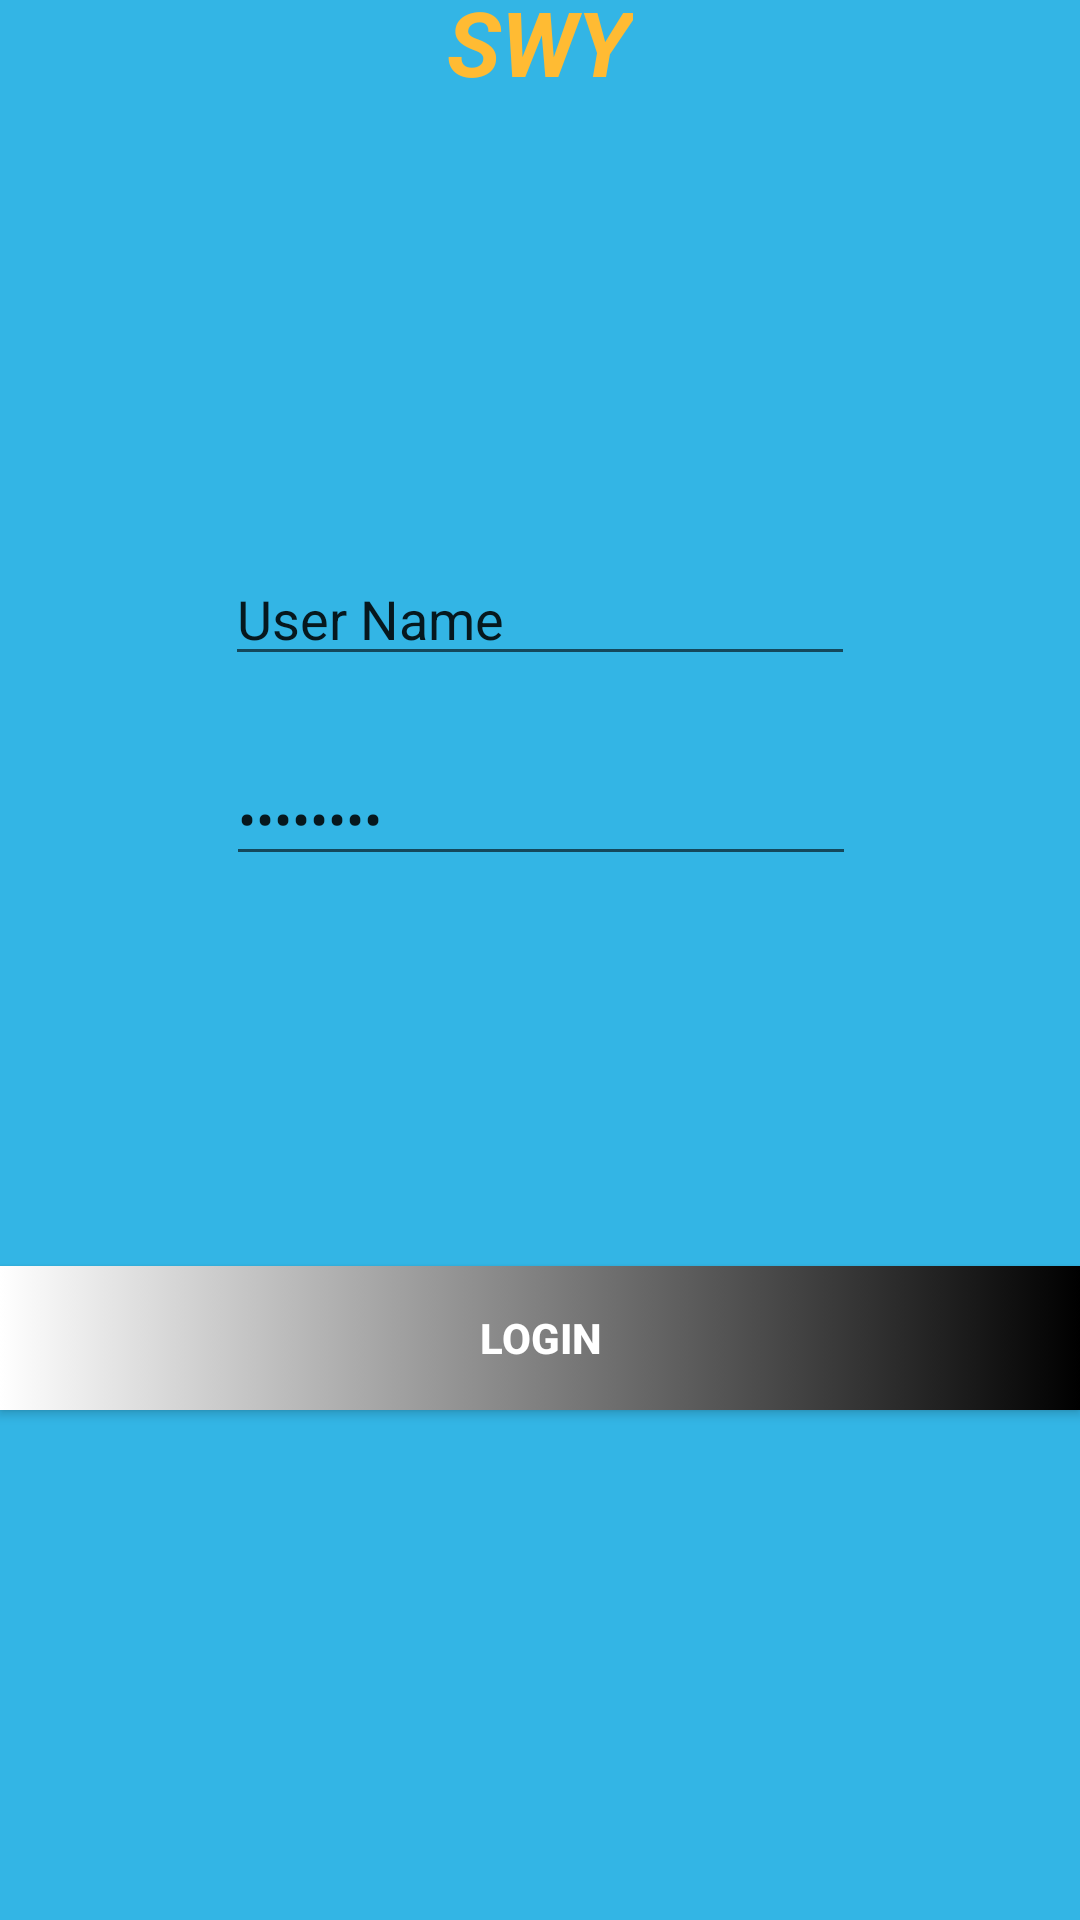

The Android layout XML behind this screen, and the referenced resources:
<!-- AndroidManifest.xml: application theme AppTheme -->
<!-- res/layout/activity_login.xml -->
<?xml version="1.0" encoding="utf-8"?>
<android.support.constraint.ConstraintLayout xmlns:android="http://schemas.android.com/apk/res/android"
    xmlns:app="http://schemas.android.com/apk/res-auto"
    xmlns:tools="http://schemas.android.com/tools"
    android:id="@+id/SWY"
    android:layout_width="match_parent"
    android:layout_height="match_parent"
    android:background="@android:color/holo_blue_light"
    tools:context="com.example.administrator.swy2.login"
    tools:layout_width="match_parent">


    <TextView
        android:id="@+id/textView"
        android:layout_width="62dp"
        android:layout_height="wrap_content"
        android:layout_gravity="start"
        android:layout_marginBottom="50dp"
        android:layout_marginEnd="8dp"
        android:layout_marginStart="8dp"
        android:gravity="start"
        android:text="@string/swy"
        android:textAlignment="textStart"
        android:textColor="@android:color/holo_orange_light"
        android:textSize="30sp"
        android:textStyle="bold|italic"
        app:layout_constraintBottom_toTopOf="@+id/lusername"
        app:layout_constraintEnd_toEndOf="parent"
        app:layout_constraintStart_toStartOf="parent"
        app:layout_constraintTop_toTopOf="parent" />

    <EditText
        android:id="@+id/lusername"
        android:layout_width="wrap_content"
        android:layout_height="wrap_content"
        android:layout_marginBottom="32dp"
        android:layout_marginTop="100dp"
        android:ems="10"
        android:hint="@string/lusername"


        android:inputType="textPersonName"
        android:text="@string/lusername"
        app:layout_constraintBottom_toTopOf="@+id/lpassword"
        app:layout_constraintLeft_toLeftOf="parent"
        app:layout_constraintRight_toRightOf="parent"
        app:layout_constraintTop_toBottomOf="@+id/textView" />

    <EditText
        android:id="@+id/lpassword"
        android:layout_width="wrap_content"
        android:layout_height="wrap_content"
        android:layout_marginTop="250dp"
        android:ems="10"
        android:inputType="textPassword"
        android:text="@string/lpassword"
        app:layout_constraintBottom_toTopOf="@+id/loginbtn"
        app:layout_constraintHorizontal_bias="0.502"
        app:layout_constraintLeft_toLeftOf="parent"
        app:layout_constraintRight_toRightOf="parent"
        app:layout_constraintTop_toTopOf="parent"
        android:hint="@string/lpassword"/>

    <Button
        android:id="@+id/loginbtn"
        style="@style/Widget.AppCompat.Button.Colored"
        android:layout_width="0dp"
        android:layout_height="wrap_content"
        android:layout_marginBottom="170dp"
        android:layout_marginTop="130dp"

        android:text="@string/login"
        android:textColorLink="@android:color/background_dark"
        android:textStyle="bold"
        app:layout_constraintBottom_toBottomOf="parent"
        app:layout_constraintLeft_toLeftOf="parent"
        app:layout_constraintRight_toRightOf="parent"
        app:layout_constraintTop_toBottomOf="@+id/lpassword"
        tools:layout_width="120dp"
        android:background="@drawable/btnback"/>

</android.support.constraint.ConstraintLayout>
<!-- resources referenced by this layout -->
<resources>
  <!-- drawable btnback (drawable-v24) -->
  <?xml version="1.0" encoding="utf-8"?>
  <selector xmlns:android="http://schemas.android.com/apk/res/android">
      <item android:state_pressed="true">
          <shape>
              <gradient android:startColor="@android:color/black" android:endColor="@android:color/white"/>
  
              <stroke android:color="@android:color/holo_blue_light"/>
          </shape>
      </item>
      <item>
          <shape>
              <gradient android:startColor="@android:color/white" android:endColor="@android:color/black"/>
              <stroke android:color="@android:color/holo_blue_dark"/>
          </shape>
  
      </item>
  
  </selector>
  <string name="login">Login</string>
  <string name="lpassword">password</string>
  <string name="lusername">User Name</string>
  <string name="swy">SWY</string>
  <style name="AppTheme" parent="Theme.AppCompat.Light.DarkActionBar">
          
          <item name="colorPrimary">@color/colorPrimary</item>
          <item name="colorPrimaryDark">@color/colorPrimaryDark</item>
          <item name="colorAccent">@color/colorAccent</item>
      </style>
  <!-- not gathered from this repository: default colours our renderer supplied (Android Studio template values) -->
  <color name="colorPrimary">#FF6200EE</color>
  <color name="colorPrimaryDark">#FF3700B3</color>
  <color name="colorAccent">#FF03DAC5</color>
</resources>
